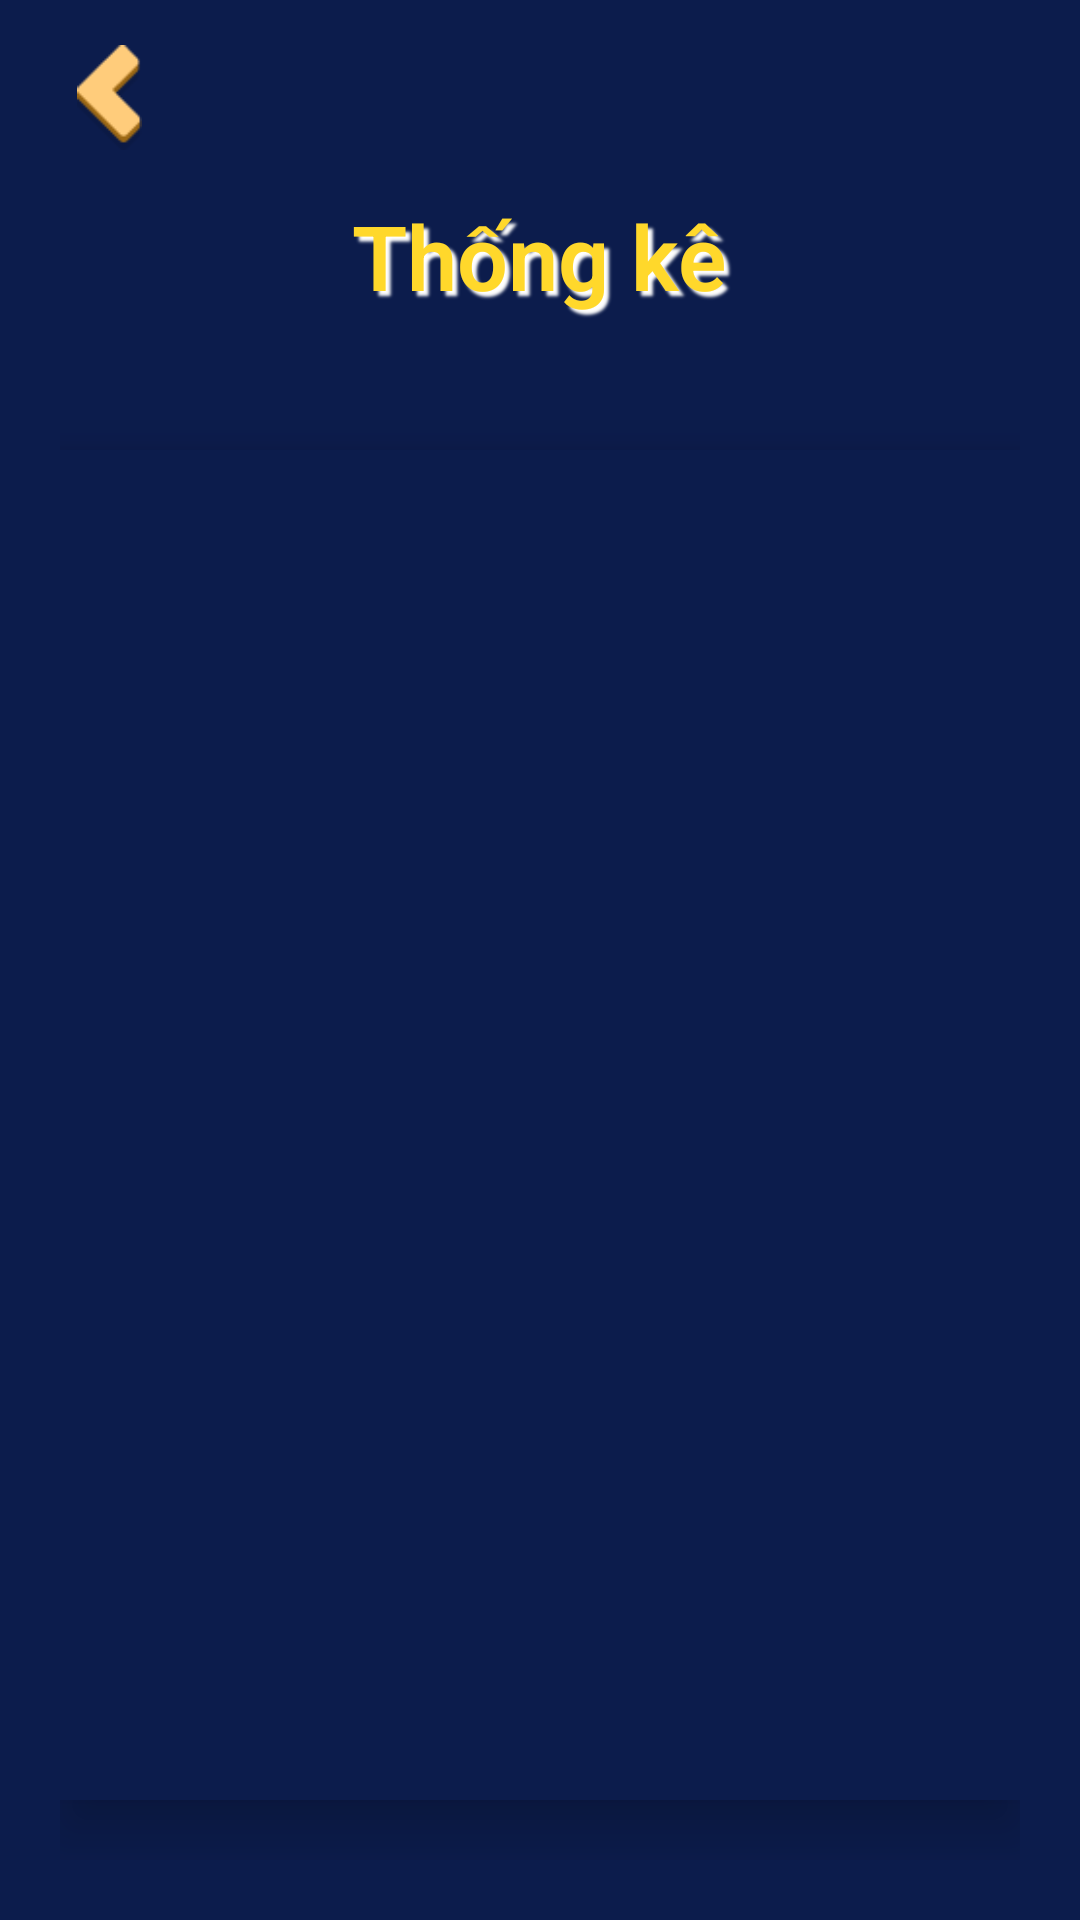

Android layout source for this screen:
<!-- AndroidManifest.xml: application theme Theme.AiLaTrieuPhu -->
<!-- res/layout/m001_archivement_fragment.xml -->
<?xml version="1.0" encoding="utf-8"?>
<LinearLayout xmlns:android="http://schemas.android.com/apk/res/android"
    xmlns:app="http://schemas.android.com/apk/res-auto"
    xmlns:tools="http://schemas.android.com/tools"
    android:layout_width="match_parent"
    android:layout_height="match_parent"
    android:background="@color/colorbg"
    android:elevation="5dp"
    android:orientation="vertical"
    android:paddingHorizontal="20dp">

    <ImageView
        android:id="@+id/iv_back"
        android:layout_width="wrap_content"
        android:layout_height="35dp"
        android:layout_gravity="start"
        android:layout_marginTop="15dp"
        android:elevation="10dp"
        android:src="@drawable/back" />


    <TableRow
        android:id="@+id/tr_1"
        android:layout_width="match_parent"
        android:layout_height="50dp"
        android:layout_gravity="center"
        android:layout_marginHorizontal="10dp"
        android:layout_marginVertical="15dp"
        android:gravity="center">

        <ImageView
            android:layout_width="50dp"
            android:layout_height="50dp"
            android:src="@drawable/trophy" />

        <TextView
            android:layout_width="wrap_content"
            android:layout_height="match_parent"
            android:layout_gravity="center"
            android:fontFamily="sans-serif-light"
            android:paddingHorizontal="10dp"
            android:shadowColor="@color/white"
            android:shadowDx="5"
            android:shadowDy="5"
            android:shadowRadius="2"
            android:text="Thống kê"
            android:textColor="@color/yellow"
            android:textSize="30sp"
            android:textStyle="bold" />

        <ImageView
            android:layout_width="50dp"
            android:layout_height="50dp"
            android:src="@drawable/trophy" />

    </TableRow>

    <FrameLayout
        android:layout_width="match_parent"
        android:layout_height="match_parent"
        android:layout_marginBottom="20dp">

        <TextView
            android:layout_width="wrap_content"
            android:layout_height="wrap_content"
            android:layout_gravity="center_horizontal"
            android:layout_marginTop="40dp"
            android:text="chưa có dữ liệu"
           android:textColor="#F1EDED" />


        <androidx.recyclerview.widget.RecyclerView
            android:elevation="11dp"
            android:id="@+id/vp_recyclerView"
            android:layout_width="match_parent"
            android:layout_height="match_parent"
            android:layout_marginVertical="20dp"
            android:background="@color/colorbg"
            android:scrollbars="vertical"
            app:layoutManager="androidx.recyclerview.widget.LinearLayoutManager"
            tools:listitem="@layout/item_highscore">

        </androidx.recyclerview.widget.RecyclerView>
    </FrameLayout>


</LinearLayout>
<!-- res/layout/item_highscore.xml (included above) -->
<?xml version="1.0" encoding="utf-8"?>
<androidx.cardview.widget.CardView xmlns:android="http://schemas.android.com/apk/res/android"
    android:elevation="11dp"
    xmlns:app="http://schemas.android.com/apk/res-auto"
    android:layout_width="match_parent"
    android:layout_height="70dp"
    android:layout_margin="5dp"
    android:background="@color/white"
    app:cardBackgroundColor="@color/white"
    app:cardCornerRadius="10dp"
    app:cardElevation="5dp">


    <TableRow
        android:id="@+id/tr_1"
        android:layout_width="match_parent"
        android:layout_height="match_parent"
        android:layout_gravity="center"
        android:layout_marginVertical="10dp"
        android:background="@color/white"
        android:gravity="center">

        <TextView
            android:id="@+id/tv_rank_name"
            android:layout_width="100dp"
            android:layout_height="match_parent"
            android:gravity="center"
            android:textColor="#F44336"
            android:textStyle="bold" />

        <TextView
            android:id="@+id/tv_rank_money"
            android:layout_width="100dp"
            android:layout_height="match_parent"
            android:gravity="center"
            android:textColor="@color/yellow"
            android:textStyle="bold" />

        <TextView
            android:id="@+id/vnd"
            android:layout_width="wrap_content"
            android:layout_height="match_parent"
            android:layout_marginEnd="5dp"
            android:gravity="center"
            android:textColor="@color/yellow"
            android:textStyle="bold" />


    </TableRow>

</androidx.cardview.widget.CardView>
<!-- resources referenced by this layout -->
<resources>
  <color name="colorbg">#0C1C4C</color>
  <color name="white">#FFFFFFFF</color>
  <color name="yellow">#FFD82B</color>
  <!-- drawable back: png bitmap (drawable, 804 bytes) -->
  <style name="Theme.AiLaTrieuPhu" parent="Theme.MaterialComponents.DayNight.NoActionBar">
          
          <item name="colorPrimary">@color/purple_500</item>
          <item name="colorPrimaryVariant">@color/purple_700</item>
          <item name="colorOnPrimary">@color/white</item>
          
          <item name="colorSecondary">@color/teal_200</item>
          <item name="colorSecondaryVariant">@color/teal_700</item>
          <item name="colorOnSecondary">@color/black</item>
          
          <item name="android:statusBarColor" tools:targetApi="l">@color/color_main</item>
          
      </style>
  <color name="purple_500">#FF6200EE</color>
  <color name="purple_700">#FF3700B3</color>
  <color name="teal_200">#FF03DAC5</color>
  <color name="teal_700">#FF018786</color>
  <color name="black">#FF000000</color>
  <color name="color_main">#90908E</color>
</resources>
